Dataset: satellite_dataset_final (GitHub, royalp2p/weather-ai-project). Classes: clear, cloudy, rain.

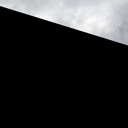
Label: cloudy

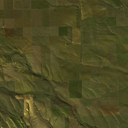
Label: clear

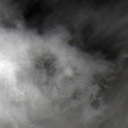
Label: rain

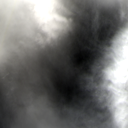
Label: rain

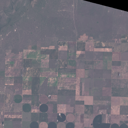
Label: clear

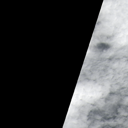
Label: cloudy
